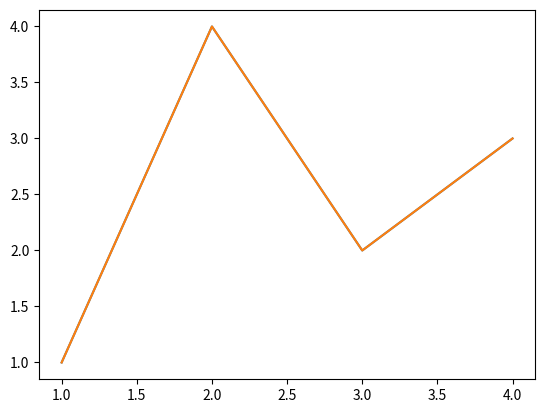

Python code for this plot:
"""
Author: Nicholas Cable, el cablecito
Date Created: 1/13/2021
Purpose: Work with an example data set using matplotlib,
        and display some graphs with the data.
Last updated: ...
"""

import matplotlib.pyplot as plt
import numpy as np

fig, ax = plt.subplots()
ax.plot([1, 2, 3, 4], [1, 4, 2, 3])
plt.plot([1, 2, 3, 4], [1, 4, 2, 3])

# create an empty figure w/o aces
fig = plt.figure()

# a figure with a single axes
fig, ax = plt.subplots()

# a figure with a 2x2 grid of axes
fig, axs = plt.subplots(2, 2)
